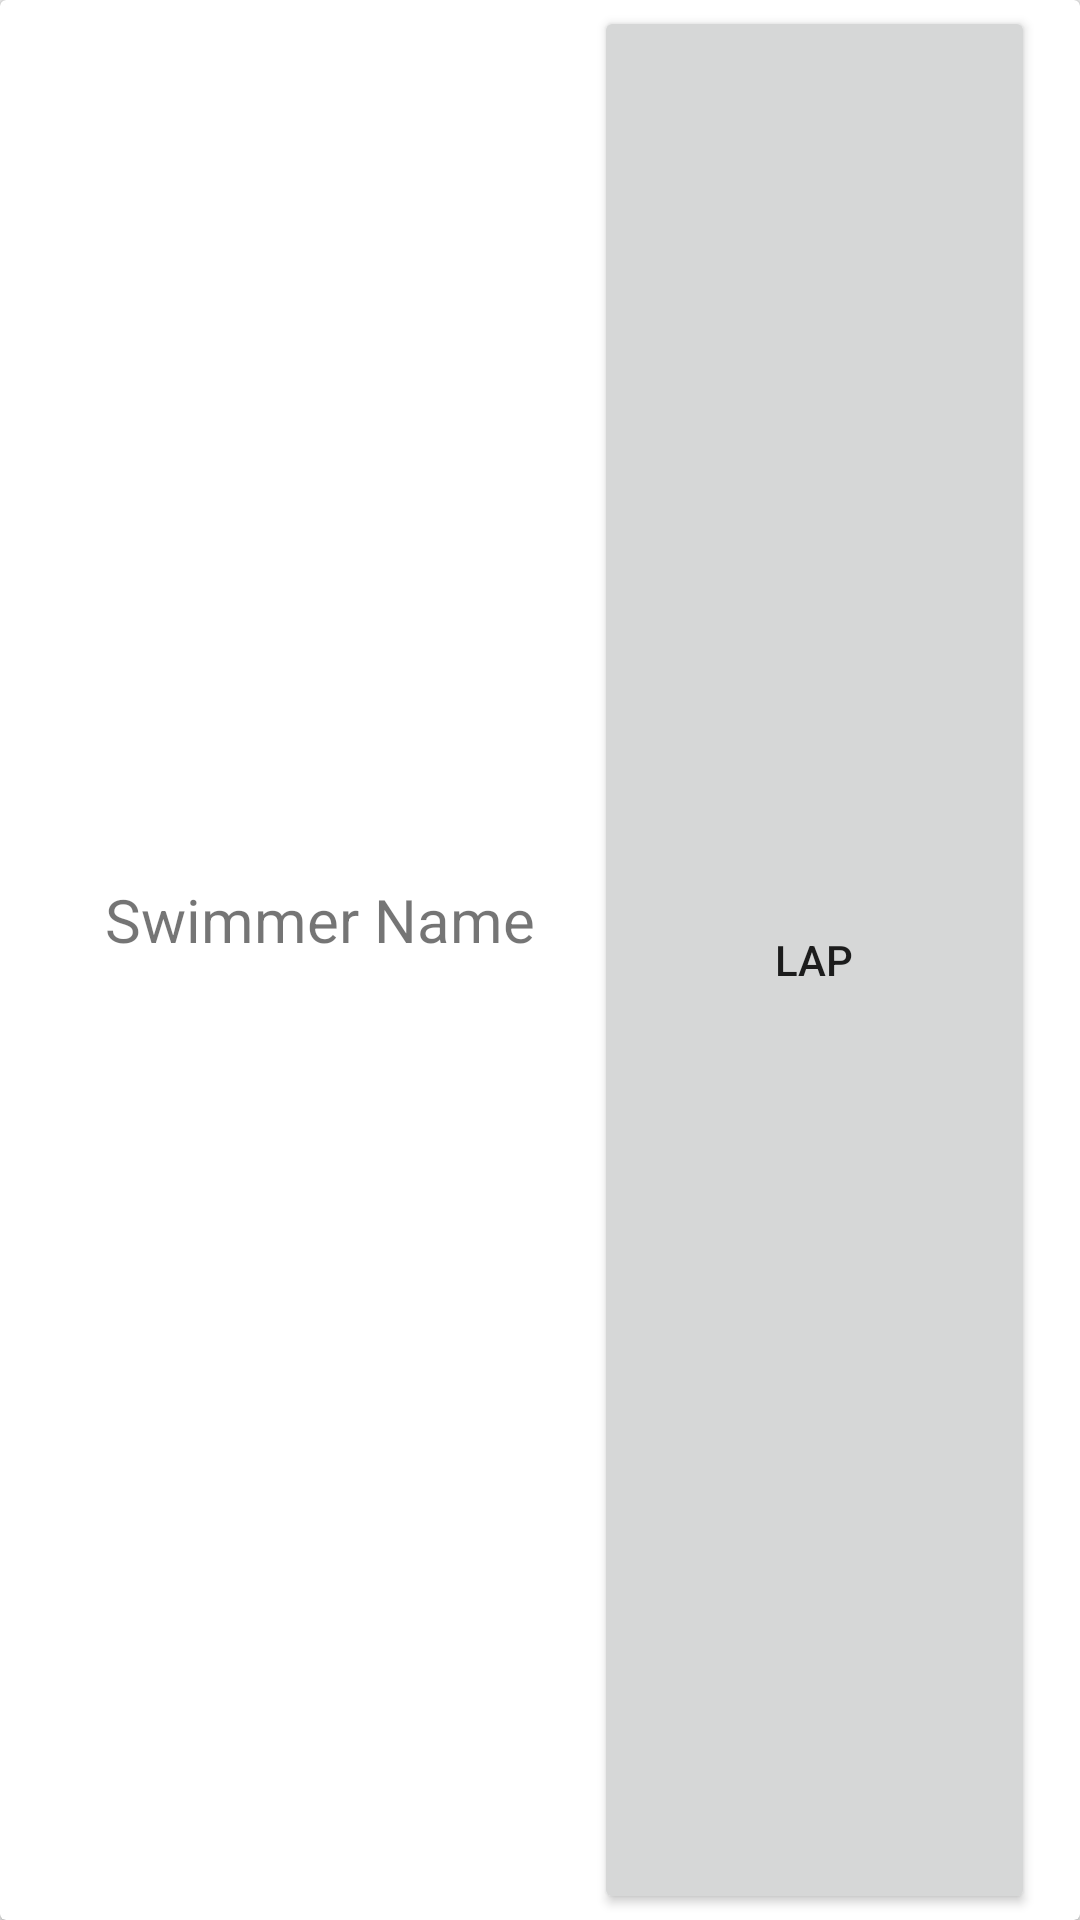

Produce the Android XML layout that renders to this screen, including the resource entries it uses.
<!-- AndroidManifest.xml: application theme Theme.HelloWorld -->
<!-- res/layout/swimmer_list_item2.xml -->
<?xml version="1.0" encoding="utf-8"?>
<androidx.cardview.widget.CardView xmlns:android="http://schemas.android.com/apk/res/android"
    android:layout_width="match_parent"
    android:layout_height="wrap_content"
    xmlns:app="http://schemas.android.com/apk/res-auto"
    android:padding="10dp"
    app:cardElevation="1dp"
    android:layout_marginLeft="8dp"
    android:layout_marginRight="8dp"
    android:layout_marginTop="3dp"
    android:layout_marginBottom="3dp"
    android:id="@+id/parent">

    <RelativeLayout
        android:layout_width="match_parent"
        android:layout_height="match_parent" >

        <TextView
            android:layout_width="wrap_content"
            android:layout_height="wrap_content"
            android:layout_alignParentLeft="true"
            android:id="@+id/txtlaneNumber"
            android:textSize="40sp"
            android:visibility="visible"
            android:paddingLeft="15dp"
            android:layout_centerVertical="true" />

        <androidx.constraintlayout.widget.ConstraintLayout
            android:layout_width="wrap_content"
            android:layout_height="wrap_content"
            android:layout_centerVertical="true"
            android:layout_marginLeft="20dp"
            android:layout_toRightOf="@id/txtlaneNumber"
            android:id="@+id/names">

            <TextView
                android:id="@+id/txtName"
                android:layout_width="match_parent"
                android:layout_height="wrap_content"
                android:text="Swimmer Name"
                android:textSize="20sp"
                app:layout_constraintBottom_toTopOf="@id/txtSplit"
                app:layout_constraintEnd_toEndOf="@+id/txtSplit"
                app:layout_constraintStart_toStartOf="@+id/txtSplit"
                app:layout_constraintTop_toTopOf="parent" />

            <TextView
                android:id="@+id/txtSplit"
                android:layout_width="match_parent"
                android:layout_height="wrap_content"
                android:layout_below="@id/txtName"
                android:text="Lane 0: 00:00.00"
                android:textSize="20sp"
                android:visibility="invisible"
                app:layout_constraintBottom_toBottomOf="parent"
                app:layout_constraintEnd_toEndOf="parent"
                app:layout_constraintStart_toStartOf="parent"
                app:layout_constraintTop_toBottomOf="@id/txtName" />

        </androidx.constraintlayout.widget.ConstraintLayout>


        <Button
            android:id="@+id/splitBtn"
            android:layout_width="wrap_content"
            android:layout_height="match_parent"
            android:layout_toRightOf="@id/names"
            android:layout_alignParentRight="true"
            android:layout_centerVertical="true"
            android:layout_marginTop="2dp"
            android:layout_marginRight="15dp"
            android:layout_marginBottom="2dp"
            android:layout_marginLeft="15dp"
            android:text="Lap"
            android:visibility="visible" />

    </RelativeLayout>



</androidx.cardview.widget.CardView>
<!-- resources referenced by this layout -->
<resources>
  <style name="Theme.HelloWorld" parent="Theme.MaterialComponents.Light">
          
          <item name="colorPrimary">@color/teal_6969</item>
          <item name="android:windowBackground">@color/gray</item>
      </style>
  <color name="teal_6969">#546F7A</color>
  <color name="gray">#EBEBEB</color>
</resources>
